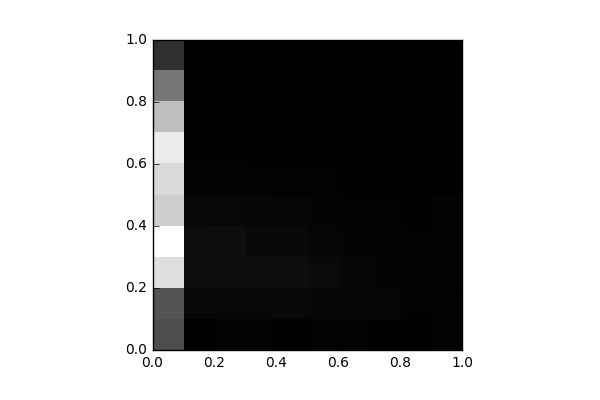

Data behind this chart, as committed beside it:
, 0, 1, 2, 3, 4, 5, 6, 7, 8, 9
0, 1883, 2022, 5408, 6234, 5008, 5291, 5764, 4672, 2886, 1148
1, 39.0, 192.0, 360.0, 311.0, 198.0, 94.0, 33.0, 6.0, 6.0, 8.0
2, 56.0, 186.0, 342.0, 321.0, 172.0, 76.0, 28.0, 2.0, 6.0, 4.0
3, 54.0, 189.0, 357.0, 240.0, 167.0, 60.0, 26.0, 9.0, 1.0, 4.0
4, 34.0, 208.0, 350.0, 223.0, 125.0, 58.0, 15.0, 0.0, 0.0, 2.0
5, 64.0, 165.0, 251.0, 135.0, 112.0, 54.0, 7.0, 0.0, 0.0, 0.0
6, 55.0, 152.0, 157.0, 111.0, 61.0, 38.0, 10.0, 0.0, 0.0, 1.0
7, 31.0, 123.0, 101.0, 56.0, 68.0, 18.0, 6.0, 2.0, 0.0, 0.0
8, 20.0, 65.0, 70.0, 57.0, 27.0, 15.0, 6.0, 0.0, 0.0, 0.0
9, 72.0, 53.0, 64.0, 78.0, 94.0, 19.0, 4.0, 0.0, 0.0, 0.0
